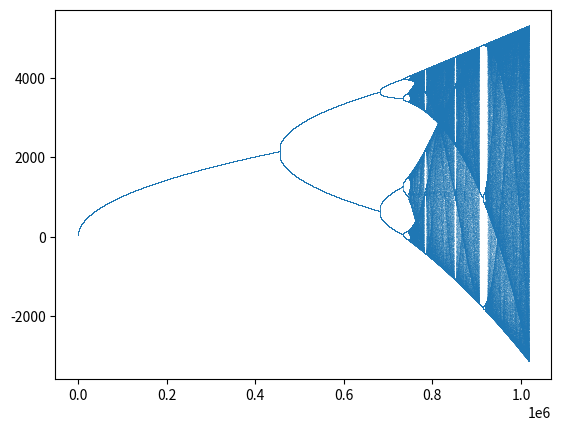

Write the Python code that produced this figure.
import numpy as np
import matplotlib.pyplot as plt


def henon_attractor(x, y, a=.1, b=0.03):
    '''Computes the next step in the Henon
    map for arguments x, y with kwargs a and
    b as constants.
    '''
    dx = 1 - a * x ** 2 + y
    dy = b * x
    return dx, dy


# number of iterations and step size
steps = 5000000
delta_t = 0.0047

X = np.zeros(steps + 1)
Y = np.zeros(steps + 1)

# starting point
X[0], Y[0] = 1, 0

# compute using Euler's formula
for i in range(steps):
    x_dot, y_dot = henon_attractor(X[i], Y[i])
    X[i + 1] = X[i] + x_dot * delta_t
    Y[i + 1] = Y[i] + y_dot * delta_t

# display plot
plt.plot(Y, X, ls='', marker=',', alpha=0.1, markersize=0.1)
plt.axis('on')
plt.show()
